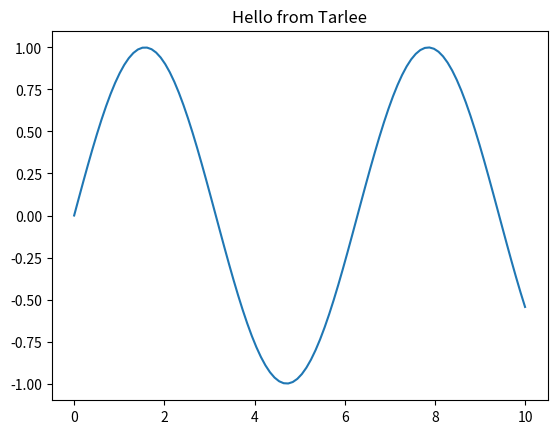

This figure's Python source:
import numpy as np
import matplotlib.pyplot as plt

x = np.linspace(0, 10, 100)
y = np.sin(x)
plt.plot(x, y)
plt.title("Hello from " + "Tarlee")
plt.show()
